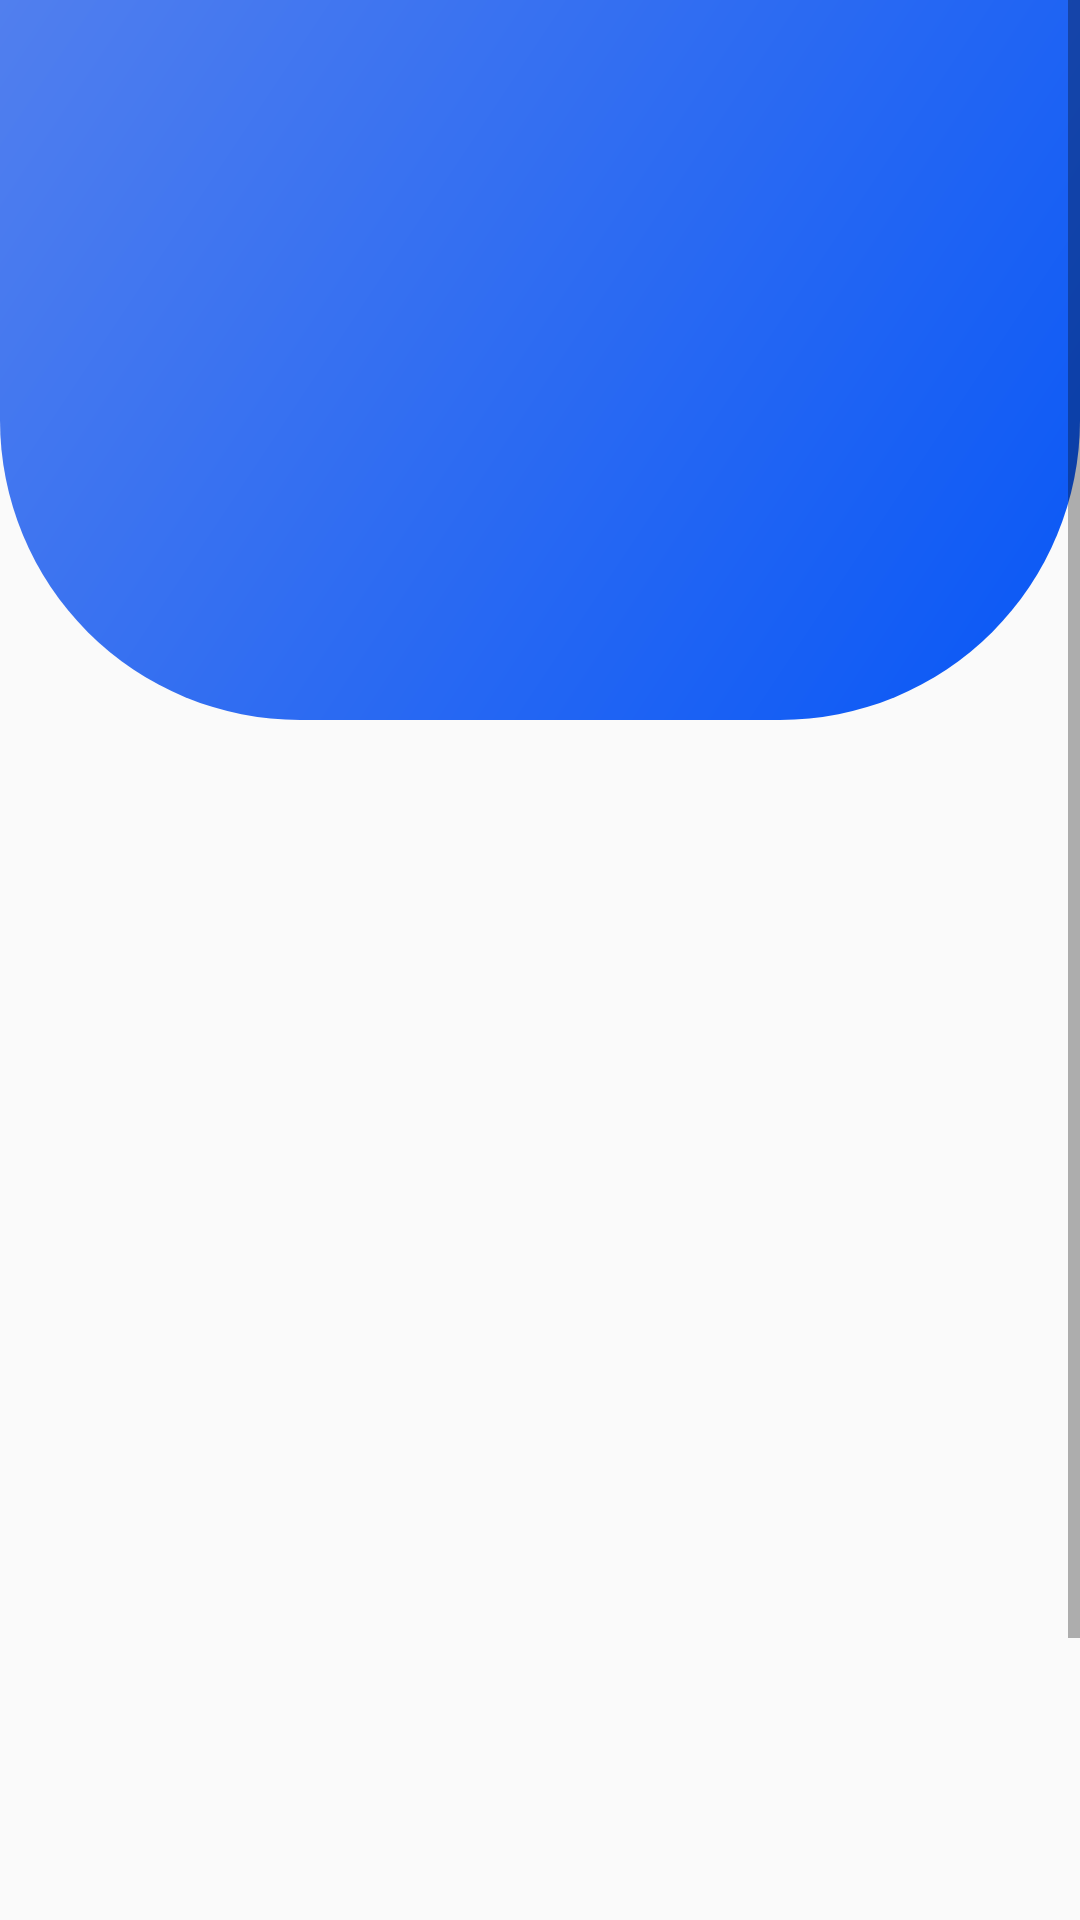

Here is an Android app screen rendered from its layout file. Give the layout XML and the strings, colors and styles it references.
<!-- AndroidManifest.xml: application theme ThemeMCOEStudentApp -->
<!-- res/layout/activity_main.xml -->
<?xml version="1.0" encoding="utf-8"?>
<androidx.constraintlayout.widget.ConstraintLayout xmlns:android="http://schemas.android.com/apk/res/android"
    xmlns:tools="http://schemas.android.com/tools"
    android:layout_width="match_parent"
    android:layout_height="match_parent"
    xmlns:app="http://schemas.android.com/apk/res-auto"
    tools:context=".MainActivity">

    <ScrollView
        android:layout_width="match_parent"
        android:layout_height="wrap_content"
        tools:ignore="MissingConstraints">

        <RelativeLayout
            android:layout_width="wrap_content"
            android:layout_height="wrap_content">
            <LinearLayout
                android:id="@+id/top_linear_Layout"
                android:layout_width="match_parent"
                android:layout_height="240dp"
                android:background="@drawable/up_design"
                app:layout_constraintEnd_toEndOf="parent"
                app:layout_constraintStart_toStartOf="parent"
                app:layout_constraintTop_toTopOf="parent"
                tools:ignore="MissingConstraints"
                android:orientation="vertical" />

            <TextView
                android:id="@+id/txt_pes_modern_collage_pune"
                android:layout_width="wrap_content"
                android:layout_height="wrap_content"
                android:layout_marginTop="30dp"
                android:padding="5dp"
                android:gravity="center_horizontal"
                android:text="@string/pes_modern_collage_pune"
                android:textColor="@color/white"
                android:textSize="40sp"
                android:textStyle="bold"
                android:visibility="invisible"
                app:layout_constraintEnd_toEndOf="parent"
                app:layout_constraintStart_toStartOf="parent"
                app:layout_constraintTop_toTopOf="parent" />

            <androidx.cardview.widget.CardView
                android:id="@+id/card_view1"
                android:layout_width="140dp"
                android:layout_height="90dp"
                app:cardCornerRadius="15dp"
                app:cardElevation="31dp"
                android:visibility="invisible"
                android:layout_centerHorizontal="true"
                android:layout_marginTop="195dp">

                <LinearLayout
                    android:layout_width="match_parent"
                    android:layout_height="match_parent"
                    android:background="@drawable/card_background">

                    <ImageView
                        android:id="@+id/Rimg_logo"
                        android:layout_width="match_parent"
                        android:layout_height="110dp"
                        android:paddingBottom="15dp"
                        android:scaleType="centerCrop"
                        android:src="@drawable/aiml_icon">

                    </ImageView>
                </LinearLayout>

            </androidx.cardview.widget.CardView>

            <androidx.cardview.widget.CardView
                android:id="@+id/card_view2"
                android:layout_width="match_parent"
                android:layout_height="400dp"
                android:layout_marginStart="30dp"
                android:layout_marginTop="240dp"
                android:layout_marginEnd="30dp"
                app:cardElevation="25dp"
                android:visibility="invisible"
                app:layout_constraintEnd_toEndOf="parent"
                app:layout_constraintStart_toStartOf="parent">

                <LinearLayout
                    android:layout_width="match_parent"
                    android:layout_height="match_parent"
                    android:orientation="vertical">

                    <TextView
                        android:layout_width="wrap_content"
                        android:layout_height="wrap_content"
                        android:layout_marginStart="20dp"
                        android:textSize="40dp"
                        android:textStyle="bold"
                        android:textColor="@color/black"
                        android:text="Login"
                        android:layout_marginTop="50dp"/>

                    <EditText
                        android:id="@+id/edt_email"
                        android:layout_width="match_parent"
                        android:layout_height="50dp"
                        android:layout_marginStart="20dp"
                        android:layout_marginEnd="20dp"
                        android:layout_marginTop="20dp"
                        android:background="@drawable/edit_text_background"
                        android:hint="Email"
                        android:inputType="textEmailAddress"
                        android:drawableStart="@drawable/outline_email_24"
                        android:drawablePadding="10dp"
                        android:paddingStart="10dp"
                        android:drawableTint="@color/black"
                        android:padding="5dp"
                        android:textSize="16sp" />

                    <EditText
                        android:id="@+id/edt_password"
                        android:layout_width="match_parent"
                        android:layout_height="50dp"
                        android:layout_marginStart="20dp"
                        android:layout_marginTop="10dp"
                        android:layout_marginEnd="20dp"
                        android:background="@drawable/edit_text_background"
                        android:drawableStart="@drawable/outline_lock_24"
                        android:drawablePadding="10dp"
                        android:drawableTint="@color/black"
                        android:hint="Password"
                        android:inputType="textPassword"
                        android:padding="5dp"
                        android:paddingStart="10dp"
                        android:textSize="16sp" />

                    <TextView
                        android:id="@+id/txt_forget_password"
                        android:layout_width="wrap_content"
                        android:layout_height="wrap_content"
                        android:layout_marginStart="20dp"
                        android:layout_marginTop="10dp"
                        android:onClick="forgetPasswordActivity"
                        android:text="Forget Password"
                        android:textColor="@color/primary"/>

                    <androidx.appcompat.widget.AppCompatButton
                        android:id="@+id/btn_login"
                        android:layout_width="160dp"
                        android:layout_height="wrap_content"
                        android:layout_gravity="center_horizontal"
                        android:layout_marginTop="30dp"
                        android:background="@drawable/button_background"
                        android:onClick="loginActivity"
                        android:text="Login"
                        android:textColor="@color/white"
                        android:textSize="20dp" />

                </LinearLayout>

                <ImageView
                    android:id="@+id/img_login_show_hide_password"
                    android:layout_width="30dp"
                    android:layout_height="32dp"
                    android:layout_gravity="right"
                    android:layout_marginRight="55dp"
                    android:layout_marginTop="192dp" />

            </androidx.cardview.widget.CardView>

            <androidx.constraintlayout.widget.ConstraintLayout
                android:id="@+id/register_layout"
                android:layout_width="200dp"
                android:layout_height="50dp"
                android:layout_marginTop="20dp"
                android:background="@drawable/register_button_background"
                android:onClick="registerActivity"
                android:visibility="invisible"
                android:layout_below="@+id/card_view2"
                android:layout_centerHorizontal="true"
                android:layout_marginBottom="40dp">

                <TextView
                    android:id="@+id/textView"
                    android:layout_width="wrap_content"
                    android:layout_height="wrap_content"
                    android:layout_marginEnd="10dp"
                    android:text="Register"
                    android:textColor="@color/black"
                    android:textSize="22dp"
                    app:layout_constraintBottom_toBottomOf="parent"
                    app:layout_constraintEnd_toEndOf="parent"
                    app:layout_constraintStart_toStartOf="parent"
                    app:layout_constraintTop_toTopOf="parent" />

                <com.airbnb.lottie.LottieAnimationView
                    android:layout_width="50dp"
                    android:layout_height="50dp"
                    android:padding="5dp"
                    app:layout_constraintBottom_toBottomOf="parent"
                    app:layout_constraintEnd_toEndOf="parent"
                    app:layout_constraintTop_toTopOf="parent"
                    app:lottie_fileName="arrow_right_anim.json"
                    app:lottie_autoPlay="true"
                    app:lottie_loop="true" />

            </androidx.constraintlayout.widget.ConstraintLayout>


        </RelativeLayout>
    </ScrollView>

    <com.airbnb.lottie.LottieAnimationView
        android:id="@+id/loading"
        android:layout_width="150dp"
        android:layout_height="150dp"
        android:padding="5dp"
        android:scaleType="centerCrop"
        android:visibility="invisible"
        app:layout_constraintBottom_toBottomOf="parent"
        app:layout_constraintEnd_toEndOf="parent"
        app:layout_constraintStart_toStartOf="parent"
        app:layout_constraintTop_toTopOf="parent"
        app:lottie_autoPlay="true"
        app:lottie_fileName="loading.json"
        app:lottie_loop="true" />
</androidx.constraintlayout.widget.ConstraintLayout>
<!-- resources referenced by this layout -->
<resources>
  <color name="black">#000000</color>
  <color name="primary">#0857F6</color>
  <color name="white">#FFFFFFFF</color>
  <!-- drawable aiml_icon: png bitmap (drawable, 89174 bytes) -->
  <!-- drawable button_background (drawable) -->
  <?xml version="1.0" encoding="utf-8"?>
  <shape xmlns:android="http://schemas.android.com/apk/res/android" android:shape="rectangle">
  
      <corners android:radius="5dp"/>
  
      <gradient
          android:startColor="@color/primary"
          android:endColor="@color/secondary"/>
  </shape>
  <!-- drawable card_background (drawable) -->
  <?xml version="1.0" encoding="utf-8"?>
  <shape xmlns:android="http://schemas.android.com/apk/res/android" android:shape="rectangle">
  
      <stroke
          android:color="@color/primary"
          android:width="3dp"/>
      <corners
          android:radius="12dp"/>
  
  </shape>
  <!-- drawable edit_text_background (drawable) -->
  <?xml version="1.0" encoding="utf-8"?>
  <shape xmlns:android="http://schemas.android.com/apk/res/android" android:shape="rectangle">
  
      <solid android:color="#FFFFFF"/>
      <stroke android:width="1dp" android:color="@android:color/darker_gray"/>
  
  </shape>
  <!-- drawable register_button_background (drawable) -->
  <?xml version="1.0" encoding="utf-8"?>
  <shape xmlns:android="http://schemas.android.com/apk/res/android" android:shape="rectangle">
  
      <stroke
          android:width="1dp"
          android:color="@color/primary"/>
  
      <corners
          android:radius="100dp"/>
  
  </shape>
  <!-- drawable up_design (drawable) -->
  <?xml version="1.0" encoding="utf-8"?>
  <shape xmlns:android="http://schemas.android.com/apk/res/android" android:shape="rectangle">
      <gradient
          android:startColor="@color/primary"
          android:endColor="@color/secondary"
          android:angle="135"/>
      <corners
          android:bottomRightRadius="100dp"
          android:bottomLeftRadius="100dp"/>
  
  </shape>
  <string name="pes_modern_collage_pune">PES Modern College Pune</string>
  <style name="ThemeMCOEStudentApp" parent="Theme.AppCompat.Light.DarkActionBar">
          
          <item name="colorPrimary">@color/primary</item>
          <item name="colorPrimaryVariant">@color/purple_700</item>
          <item name="colorOnPrimary">@color/white</item>
          
          <item name="colorSecondary">@color/teal_200</item>
          <item name="colorSecondaryVariant">@color/teal_700</item>
          <item name="colorOnSecondary">@color/white</item>
          
          <item name="android:statusBarColor">@color/primary</item>
          
      </style>
  <color name="secondary">#517FEE</color>
  <color name="purple_700">#3F51B5</color>
  <color name="teal_200">#FF03DAC5</color>
  <color name="teal_700">#FF018786</color>
</resources>
